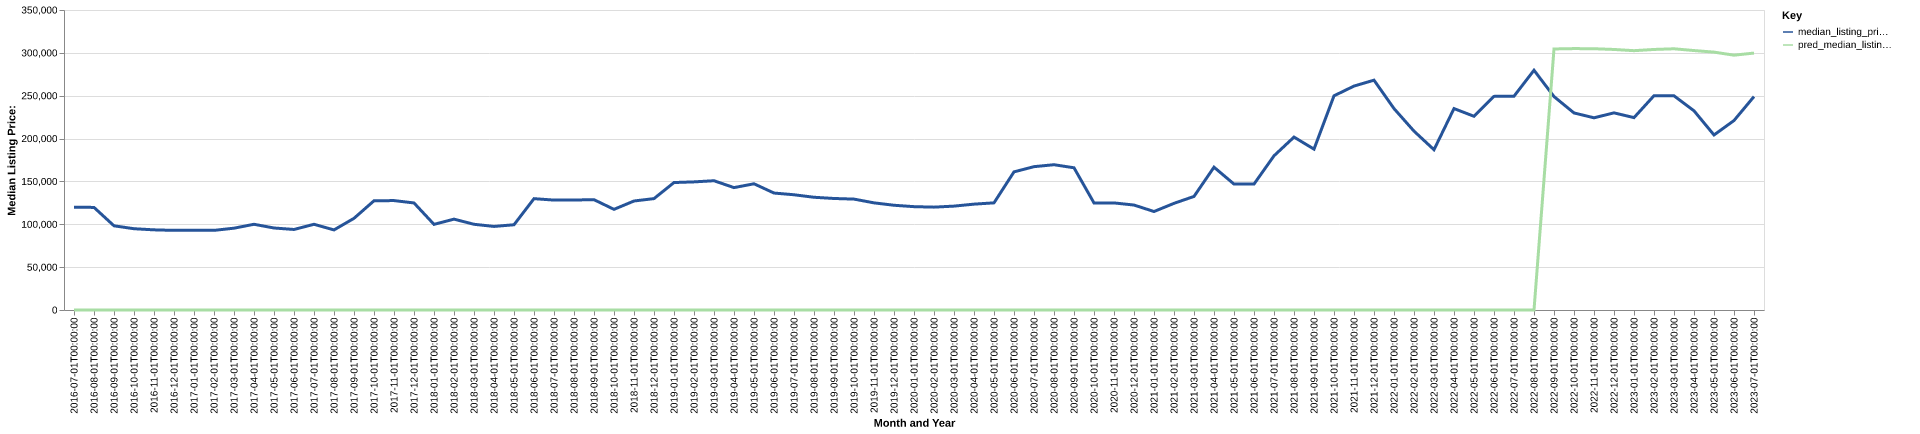

The file beside this chart, header and first rows:
date, time_idx, median_listing_price, thirty_year_interest_rate_five, month, county_name, active_listing_count, median_days_on_market, pred_median_listing_price, month_year
2016-07-01, 0, 120000, 3.72, 7, chattooga, ga, 91.0, 92.0, 0, Jul-2016
2016-08-01, 1, 119675, 3.73, 8, chattooga, ga, 70.0, 83.0, 0, Aug-2016
2016-09-01, 2, 98225, 3.66, 9, chattooga, ga, 80.0, 89.0, 0, Sep-2016
2016-10-01, 3, 94825, 3.64, 10, chattooga, ga, 91.0, 66.0, 0, Oct-2016
2016-11-01, 4, 93513, 3.66, 11, chattooga, ga, 96.0, 69.0, 0, Nov-2016
2016-12-01, 5, 92900, 3.48, 12, chattooga, ga, 87.0, 93.0, 0, Dec-2016
2017-01-01, 6, 92900, 3.45, 1, chattooga, ga, 81.0, 108.0, 0, Jan-2017
2017-02-01, 7, 92900, 3.5, 2, chattooga, ga, 76.0, 123.0, 0, Feb-2017
2017-03-01, 8, 95450, 3.52, 3, chattooga, ga, 81.0, 116.0, 0, Mar-2017
2017-04-01, 9, 99999, 4.03, 4, chattooga, ga, 78.0, 91.0, 0, Apr-2017
2017-05-01, 10, 95675, 4.32, 5, chattooga, ga, 75.0, 96.0, 0, May-2017
2017-06-01, 11, 93950, 4.2, 6, chattooga, ga, 72.0, 100.0, 0, Jun-2017
2017-07-01, 12, 99999, 4.19, 7, chattooga, ga, 72.0, 99.0, 0, Jul-2017
2017-08-01, 13, 93425, 4.3, 8, chattooga, ga, 67.0, 72.0, 0, Aug-2017
2017-09-01, 14, 106950, 4.1, 9, chattooga, ga, 61.0, 76.0, 0, Sep-2017
2017-10-01, 15, 127425, 4.05, 10, chattooga, ga, 55.0, 71.0, 0, Oct-2017
2017-11-01, 16, 127650, 3.94, 11, chattooga, ga, 56.0, 79.0, 0, Nov-2017
2017-12-01, 17, 124900, 4.03, 12, chattooga, ga, 56.0, 85.0, 0, Dec-2017
2018-01-01, 18, 99900, 3.93, 1, chattooga, ga, 57.0, 95.0, 0, Jan-2018
2018-02-01, 19, 106000, 3.83, 2, chattooga, ga, 62.0, 91.0, 0, Feb-2018
2018-03-01, 20, 100000, 3.94, 3, chattooga, ga, 65.0, 74.0, 0, Mar-2018
2018-04-01, 21, 97500, 3.95, 4, chattooga, ga, 73.0, 75.0, 0, Apr-2018
2018-05-01, 22, 99450, 3.99, 5, chattooga, ga, 71.0, 85.0, 0, May-2018
2018-06-01, 23, 129900, 4.15, 6, chattooga, ga, 70.0, 73.0, 0, Jun-2018
2018-07-01, 24, 128225, 4.4, 7, chattooga, ga, 77.0, 74.0, 0, Jul-2018
2018-08-01, 25, 128325, 4.46, 8, chattooga, ga, 74.0, 85.0, 0, Aug-2018
2018-09-01, 26, 128700, 4.58, 9, chattooga, ga, 63.0, 94.0, 0, Sep-2018
2018-10-01, 27, 117425, 4.66, 10, chattooga, ga, 69.0, 105.0, 0, Oct-2018
2018-11-01, 28, 127175, 4.62, 11, chattooga, ga, 69.0, 78.0, 0, Nov-2018
2018-12-01, 29, 129950, 4.54, 12, chattooga, ga, 64.0, 78.0, 0, Dec-2018
2019-01-01, 30, 148700, 4.6, 1, chattooga, ga, 59.0, 81.0, 0, Jan-2019
2019-02-01, 31, 149475, 4.72, 2, chattooga, ga, 61.0, 86.0, 0, Feb-2019
2019-03-01, 32, 150814, 4.9, 3, chattooga, ga, 61.0, 71.0, 0, Mar-2019
2019-04-01, 33, 142789, 4.94, 4, chattooga, ga, 62.0, 62.0, 0, Apr-2019
2019-05-01, 34, 147250, 4.75, 5, chattooga, ga, 68.0, 72.0, 0, May-2019
2019-06-01, 35, 136450, 4.51, 6, chattooga, ga, 68.0, 84.0, 0, Jun-2019
2019-07-01, 36, 134450, 4.41, 7, chattooga, ga, 74.0, 85.0, 0, Jul-2019
2019-08-01, 37, 131527, 4.41, 8, chattooga, ga, 73.0, 87.0, 0, Aug-2019
2019-09-01, 38, 130106, 4.2, 9, chattooga, ga, 74.0, 83.0, 0, Sep-2019
2019-10-01, 39, 129383, 4.14, 10, chattooga, ga, 73.0, 79.0, 0, Oct-2019
2019-11-01, 40, 125000, 3.84, 11, chattooga, ga, 70.0, 82.0, 0, Nov-2019
2019-12-01, 41, 122200, 3.81, 12, chattooga, ga, 68.0, 78.0, 0, Dec-2019
2020-01-01, 42, 120575, 3.75, 1, chattooga, ga, 64.0, 98.0, 0, Jan-2020
2020-02-01, 43, 120000, 3.73, 2, chattooga, ga, 65.0, 99.0, 0, Feb-2020
2020-03-01, 44, 121200, 3.78, 3, chattooga, ga, 65.0, 87.0, 0, Mar-2020
2020-04-01, 45, 123500, 3.75, 4, chattooga, ga, 67.0, 84.0, 0, Apr-2020
2020-05-01, 46, 125000, 3.74, 5, chattooga, ga, 51.0, 97.0, 0, May-2020
2020-06-01, 47, 161150, 3.72, 6, chattooga, ga, 45.0, 118.0, 0, Jun-2020
2020-07-01, 48, 167225, 3.49, 7, chattooga, ga, 38.0, 119.0, 0, Jul-2020
2020-08-01, 49, 169500, 3.65, 8, chattooga, ga, 35.0, 68.0, 0, Aug-2020
2020-09-01, 50, 165925, 3.33, 9, chattooga, ga, 25.0, 81.0, 0, Sep-2020
2020-10-01, 51, 124900, 3.28, 10, chattooga, ga, 23.0, 86.0, 0, Oct-2020
2020-11-01, 52, 124925, 3.21, 11, chattooga, ga, 22.0, 59.0, 0, Nov-2020
2020-12-01, 53, 122450, 3.07, 12, chattooga, ga, 19.0, 80.0, 0, Dec-2020
2021-01-01, 54, 114900, 2.99, 1, chattooga, ga, 17.0, 87.0, 0, Jan-2021
2021-02-01, 55, 124425, 2.93, 2, chattooga, ga, 15.0, 44.0, 0, Feb-2021
2021-03-01, 56, 132500, 2.88, 3, chattooga, ga, 21.0, 30.0, 0, Mar-2021
2021-04-01, 57, 166625, 2.84, 4, chattooga, ga, 19.0, 38.0, 0, Apr-2021
2021-05-01, 58, 146900, 2.71, 5, chattooga, ga, 18.0, 29.0, 0, May-2021
2021-06-01, 59, 146900, 2.79, 6, chattooga, ga, 21.0, 25.0, 0, Jun-2021
... 25 more rows
